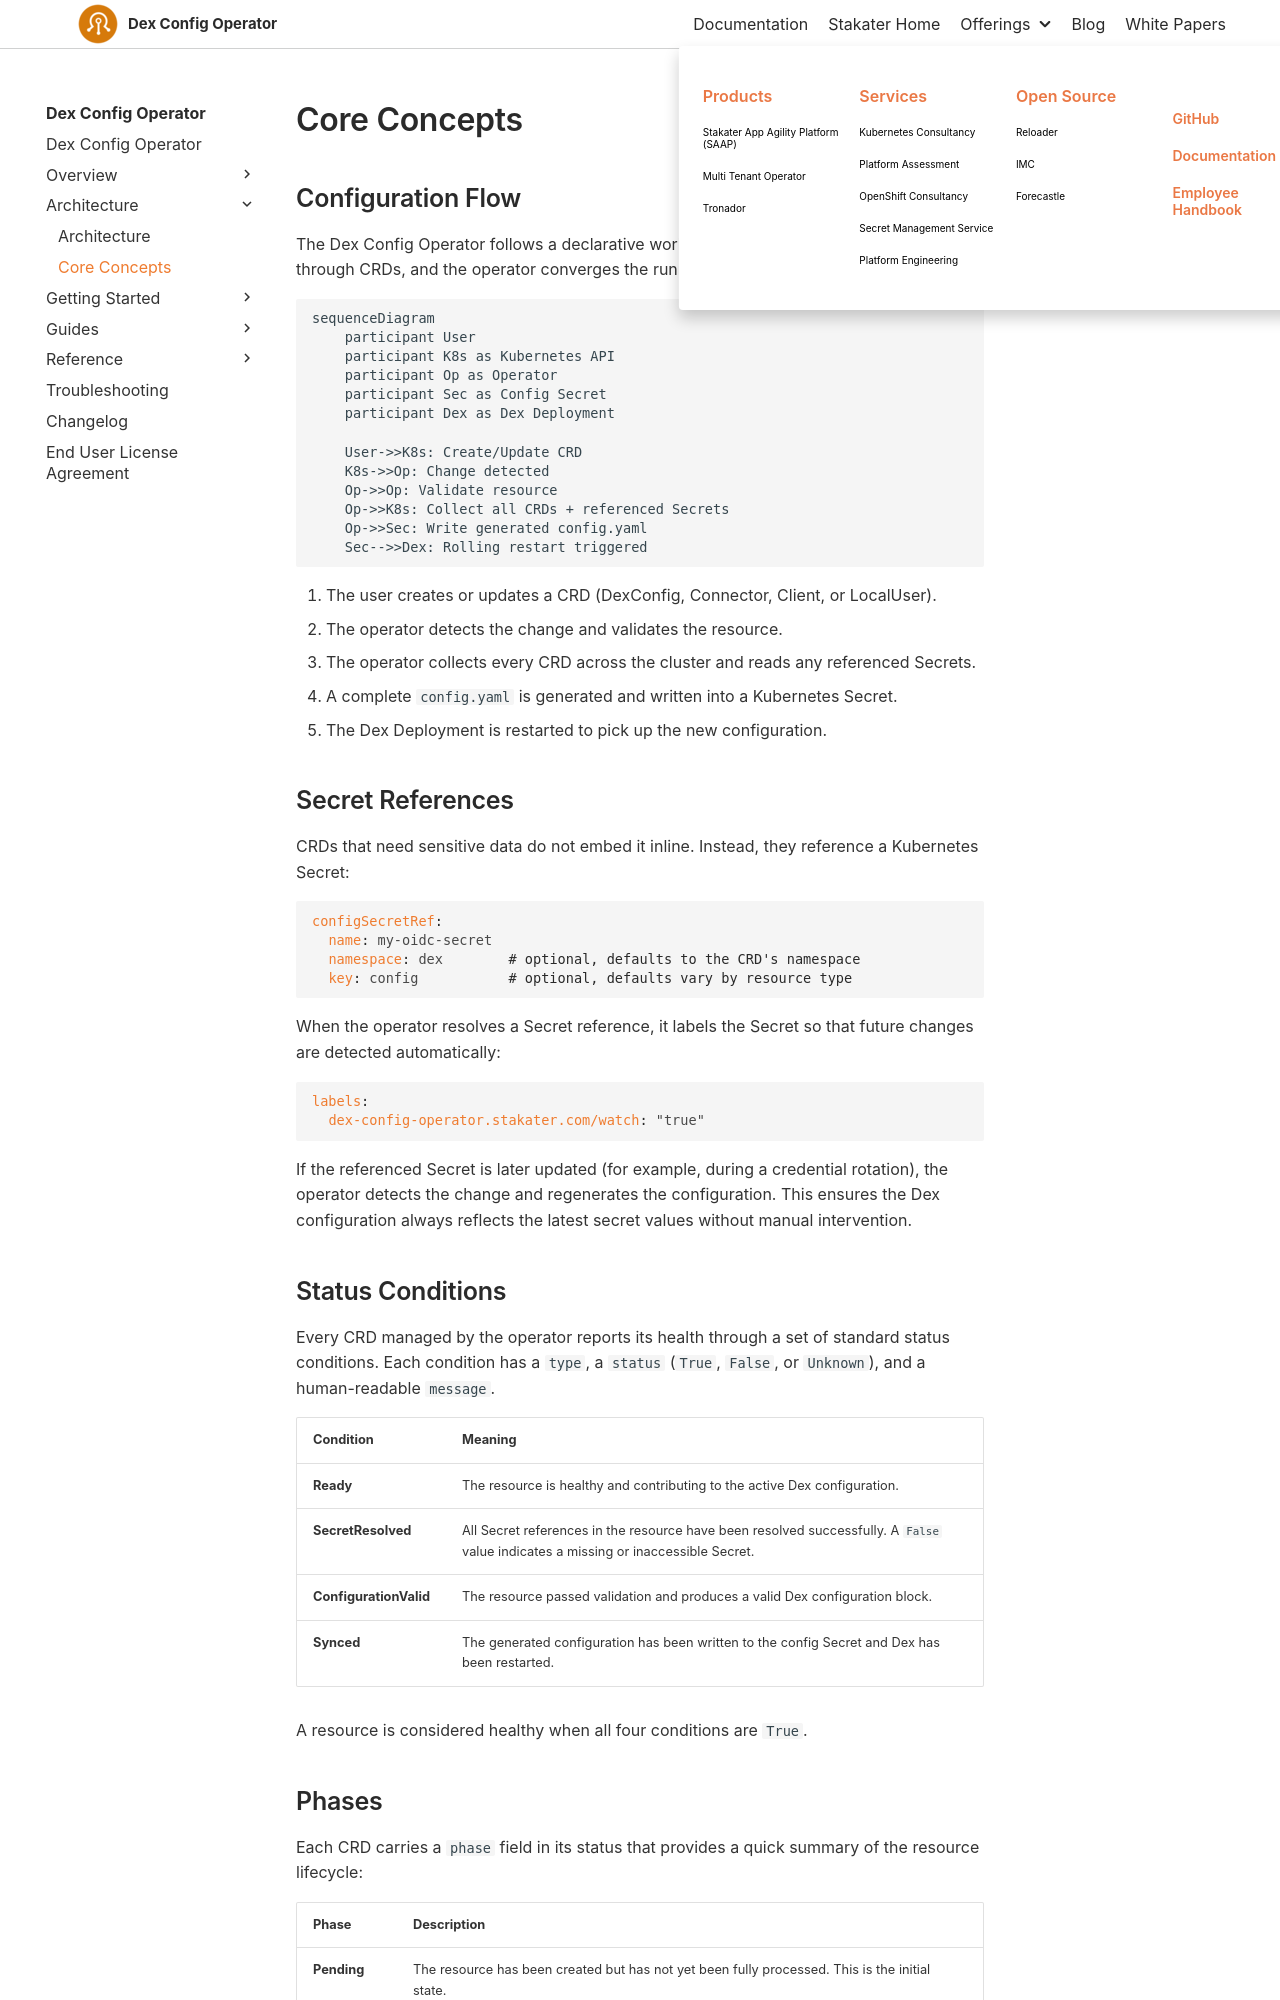

repository: stakater/dco-docs · page: 0.1/architecture/concepts.html · generator: mkdocs

# Core Concepts

## Configuration Flow

The Dex Config Operator follows a declarative workflow. Users express their desired state through CRDs, and the operator converges the running Dex instance to match.

```mermaid
sequenceDiagram
    participant User
    participant K8s as Kubernetes API
    participant Op as Operator
    participant Sec as Config Secret
    participant Dex as Dex Deployment

    User->>K8s: Create/Update CRD
    K8s->>Op: Change detected
    Op->>Op: Validate resource
    Op->>K8s: Collect all CRDs + referenced Secrets
    Op->>Sec: Write generated config.yaml
    Sec-->>Dex: Rolling restart triggered
```

1. The user creates or updates a CRD (DexConfig, Connector, Client, or LocalUser).
1. The operator detects the change and validates the resource.
1. The operator collects every CRD across the cluster and reads any referenced Secrets.
1. A complete `config.yaml` is generated and written into a Kubernetes Secret.
1. The Dex Deployment is restarted to pick up the new configuration.

## Secret References

CRDs that need sensitive data do not embed it inline. Instead, they reference a Kubernetes Secret:

```yaml
configSecretRef:
  name: my-oidc-secret
  namespace: dex        # optional, defaults to the CRD's namespace
  key: config           # optional, defaults vary by resource type
```

When the operator resolves a Secret reference, it labels the Secret so that future changes are detected automatically:

```yaml
labels:
  dex-config-operator.stakater.com/watch: "true"
```

If the referenced Secret is later updated (for example, during a credential rotation), the operator detects the change and regenerates the configuration. This ensures the Dex configuration always reflects the latest secret values without manual intervention.
